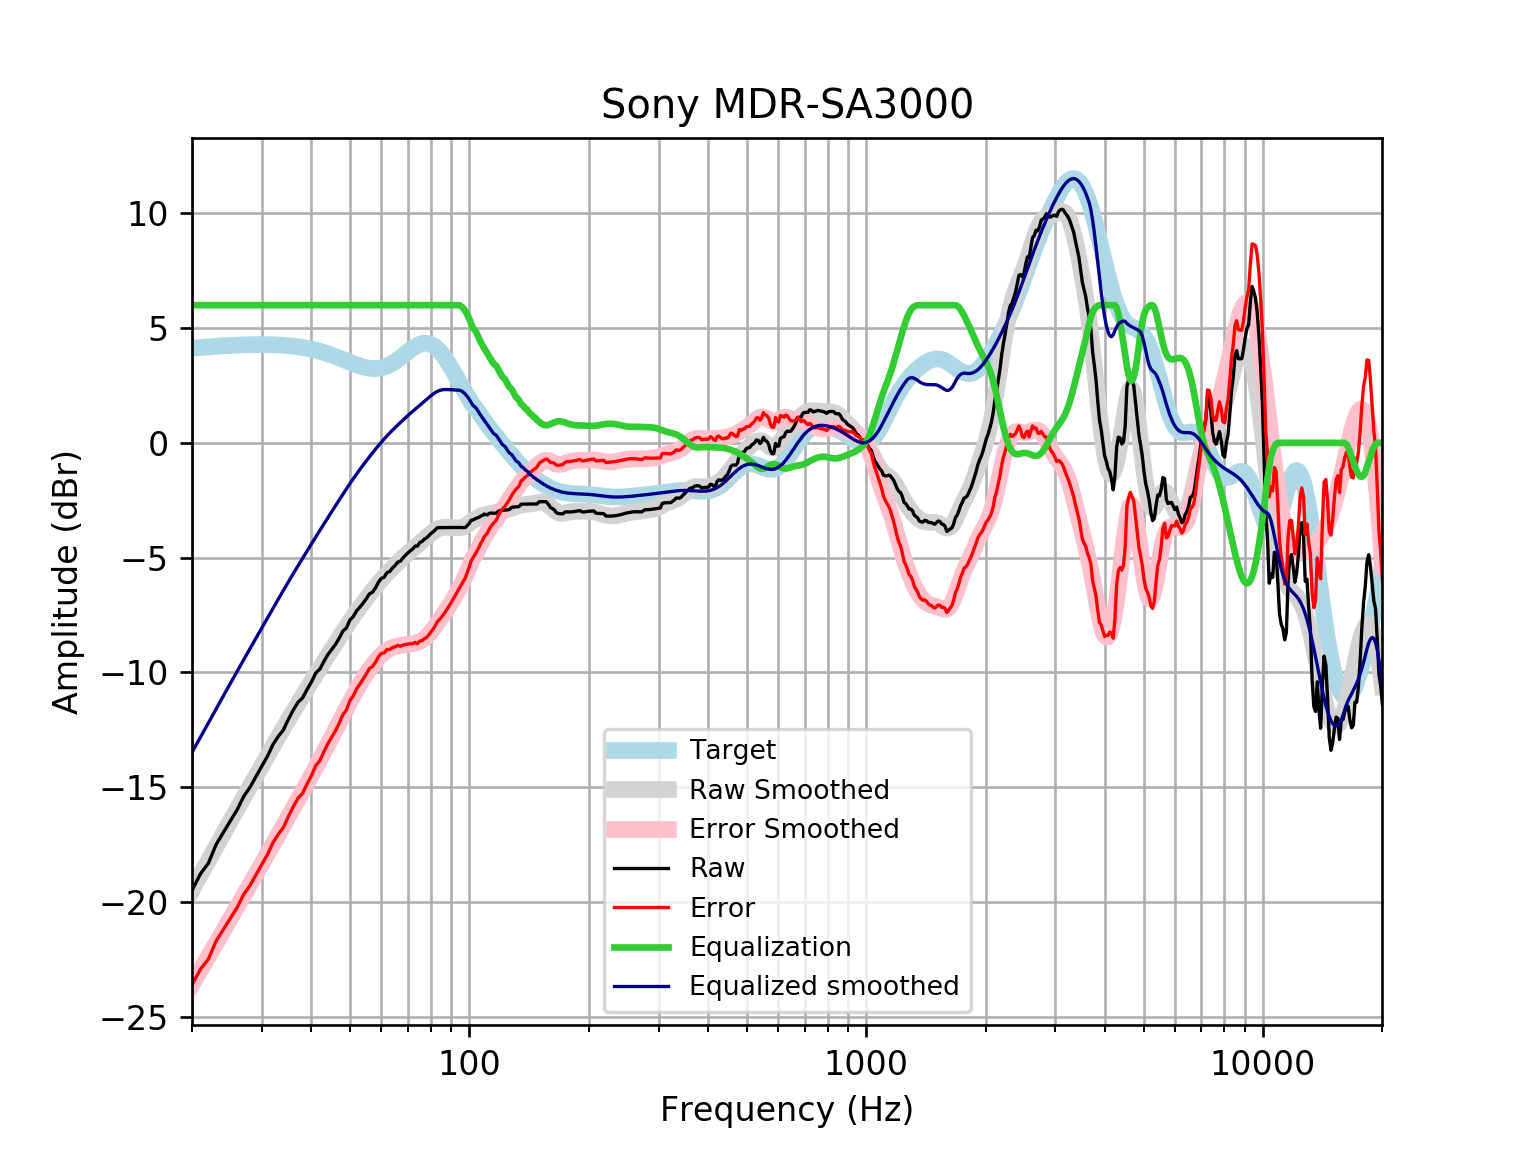

The file beside this chart, header and first rows:
frequency, raw, error, smoothed, error_smoothed, equalization, equalized_raw, equalized_smoothed, target
20, -19.5, -23.62, -19.48, -23.6, 6, -13.5, -13.48, 4.121
21, -18.78, -22.93, -18.83, -22.98, 6.0, -12.78, -12.83, 4.152
22, -18.31, -22.49, -18.2, -22.38, 6.0, -12.31, -12.2, 4.18
23, -17.5, -21.71, -17.6, -21.8, 6, -11.5, -11.6, 4.205
24, -16.97, -21.2, -17.02, -21.25, 6, -10.97, -11.02, 4.227
25, -16.47, -20.71, -16.47, -20.72, 6, -10.47, -10.47, 4.245
26, -15.98, -20.24, -15.95, -20.21, 6.0, -9.979, -9.947, 4.259
27, -15.4, -19.67, -15.45, -19.72, 6.0, -9.404, -9.446, 4.271
28, -15.01, -19.29, -14.97, -19.24, 6.0, -9.007, -8.966, 4.278
29, -14.53, -18.81, -14.5, -18.79, 6, -8.532, -8.504, 4.283
30, -14.08, -18.36, -14.06, -18.34, 6.0, -8.08, -8.058, 4.284
31, -13.65, -17.93, -13.63, -17.91, 6, -7.65, -7.627, 4.281
32, -13.14, -17.41, -13.21, -17.49, 6, -7.14, -7.21, 4.275
33, -12.79, -17.05, -12.81, -17.07, 6.0, -6.788, -6.809, 4.265
34, -12.5, -16.75, -12.42, -16.67, 6, -6.502, -6.423, 4.251
35, -12.04, -16.27, -12.05, -16.29, 6, -6.04, -6.053, 4.233
36, -11.64, -15.85, -11.7, -15.91, 6, -5.638, -5.697, 4.211
37, -11.3, -15.49, -11.36, -15.54, 6.0, -5.302, -5.355, 4.185
38, -11.11, -15.26, -11.03, -15.18, 6, -5.109, -5.026, 4.155
39, -10.74, -14.86, -10.71, -14.83, 6.0, -4.741, -4.709, 4.12
40, -10.42, -14.5, -10.4, -14.48, 6, -4.418, -4.401, 4.08
41, -10.03, -14.07, -10.1, -14.14, 6, -4.029, -4.103, 4.037
42, -9.86, -13.85, -9.814, -13.8, 6, -3.86, -3.814, 3.989
43, -9.521, -13.46, -9.533, -13.47, 6.0, -3.521, -3.533, 3.937
44, -9.224, -13.11, -9.26, -13.14, 6.0, -3.224, -3.26, 3.881
45, -9, -12.82, -8.995, -12.82, 6, -3, -2.995, 3.823
46, -8.779, -12.54, -8.736, -12.5, 6.0, -2.779, -2.736, 3.762
47, -8.508, -12.21, -8.485, -12.18, 6.0, -2.508, -2.485, 3.7
48, -8.203, -11.84, -8.24, -11.88, 6.0, -2.203, -2.24, 3.636
49, -8.066, -11.64, -8.004, -11.58, 6, -2.066, -2.004, 3.574
50, -7.718, -11.23, -7.777, -11.29, 6, -1.718, -1.777, 3.512
51, -7.565, -11.02, -7.559, -11.01, 6, -1.565, -1.559, 3.454
52, -7.313, -10.71, -7.352, -10.75, 6, -1.313, -1.352, 3.4
53, -7.157, -10.51, -7.154, -10.51, 6, -1.157, -1.154, 3.351
54, -6.977, -10.29, -6.964, -10.28, 6.0, -0.977, -0.9644, 3.31
55, -6.79, -10.07, -6.783, -10.06, 6.0, -0.7904, -0.7827, 3.276
56, -6.577, -9.829, -6.608, -9.863, 6, -0.5768, -0.6077, 3.253
57, -6.509, -9.748, -6.439, -9.681, 6, -0.5088, -0.4386, 3.239
58, -6.321, -9.558, -6.276, -9.516, 6.0, -0.3215, -0.2756, 3.237
59, -6.075, -9.321, -6.119, -9.369, 6, -0.07464, -0.1191, 3.246
60, -5.905, -9.173, -5.97, -9.242, 6, 0.09468, 0.0302, 3.268
61, -5.854, -9.156, -5.828, -9.134, 6, 0.1456, 0.1716, 3.301
62, -5.654, -9, -5.695, -9.045, 6.0, 0.3461, 0.3051, 3.346
63, -5.604, -9.006, -5.569, -8.975, 6.0, 0.3964, 0.4311, 3.402
64, -5.453, -8.92, -5.449, -8.92, 6, 0.5473, 0.5507, 3.468
65, -5.344, -8.885, -5.335, -8.879, 6, 0.6561, 0.6654, 3.542
66, -5.201, -8.823, -5.224, -8.848, 6, 0.7987, 0.7763, 3.622
67, -5.153, -8.86, -5.116, -8.825, 6, 0.8472, 0.8842, 3.707
68, -5.02, -8.816, -5.01, -8.807, 6, 0.9796, 0.9896, 3.796
69, -4.9, -8.783, -4.908, -8.792, 6, 1.1, 1.092, 3.884
70, -4.799, -8.769, -4.809, -8.778, 6.0, 1.201, 1.191, 3.97
71, -4.698, -8.751, -4.713, -8.764, 6.0, 1.302, 1.287, 4.053
72, -4.624, -8.753, -4.622, -8.748, 6, 1.376, 1.378, 4.128
73, -4.497, -8.692, -4.534, -8.726, 6.0, 1.503, 1.466, 4.195
74, -4.497, -8.749, -4.448, -8.696, 6, 1.503, 1.552, 4.251
75, -4.342, -8.637, -4.364, -8.655, 6, 1.658, 1.636, 4.295
76, -4.296, -8.622, -4.28, -8.601, 6, 1.704, 1.72, 4.325
77, -4.196, -8.536, -4.195, -8.531, 6, 1.804, 1.805, 4.341
78, -4.143, -8.483, -4.11, -8.446, 6, 1.857, 1.89, 4.34
79, -4.045, -8.369, -4.027, -8.347, 6, 1.955, 1.973, 4.324
... 553 more rows
